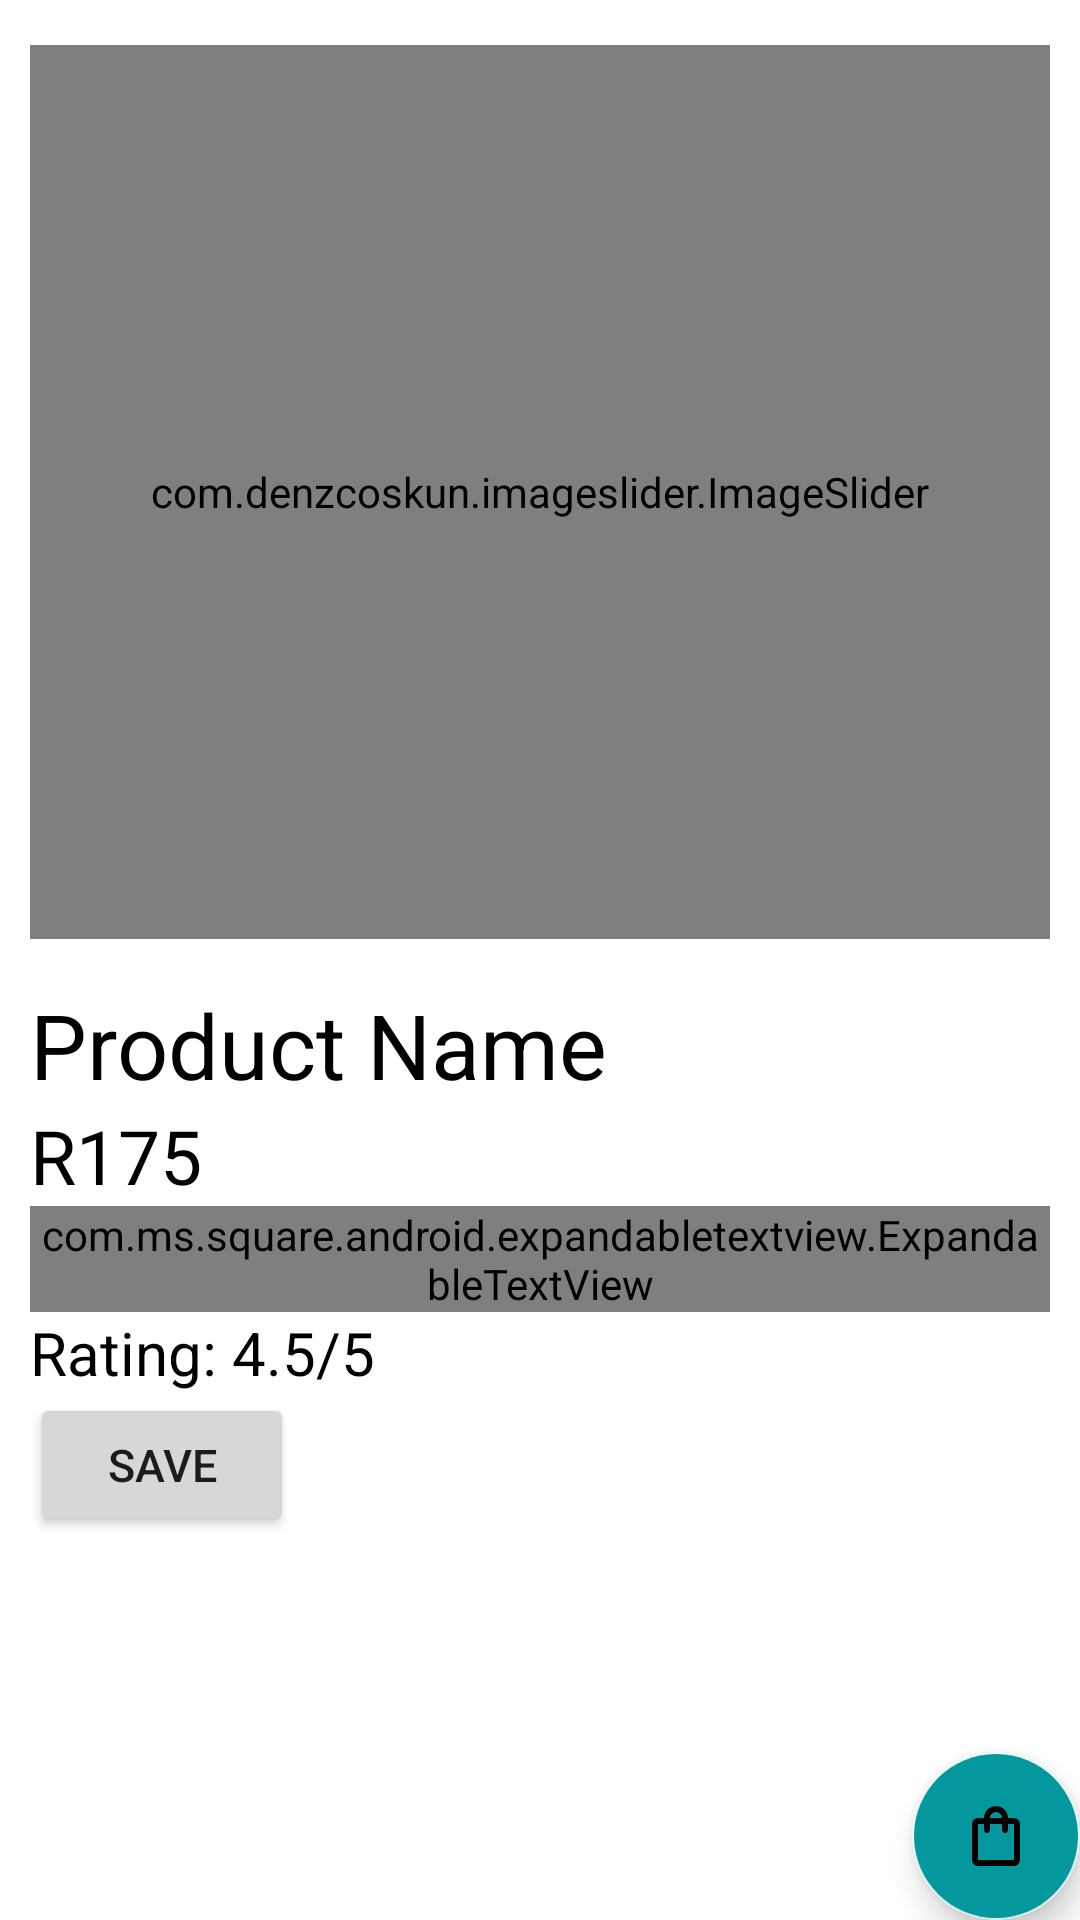

Here is an Android app screen rendered from its layout file. Give the layout XML and the strings, colors and styles it references.
<!-- AndroidManifest.xml: application theme Theme.StudentMarket -->
<!-- res/layout/activity_product_page.xml -->
<?xml version="1.0" encoding="utf-8"?>
<androidx.coordinatorlayout.widget.CoordinatorLayout xmlns:android="http://schemas.android.com/apk/res/android"
    xmlns:app="http://schemas.android.com/apk/res-auto"
    xmlns:tools="http://schemas.android.com/tools"
    android:layout_width="match_parent"
    android:layout_height="match_parent"
    android:orientation="vertical"
    tools:context=".ProductPage">


    <com.google.android.material.floatingactionbutton.FloatingActionButton
        android:id="@+id/cart_fab_ppg"
        android:layout_width="wrap_content"
        android:layout_height="wrap_content"
        android:layout_gravity="end|bottom"
        android:src="@drawable/outline_shopping_bag_black_48"
        android:backgroundTint="@color/primary_teal"
        android:clickable="true" />


    <ScrollView
        android:layout_width="match_parent"
        android:layout_height="match_parent">

        <LinearLayout
            android:layout_width="match_parent"
            android:layout_height="wrap_content"
            android:layout_marginHorizontal="10dp"
            android:orientation="vertical">

            <com.denzcoskun.imageslider.ImageSlider
                android:id="@+id/product_image_slider_ppg"
                android:layout_width="match_parent"
                android:layout_height="298dp"
                android:layout_marginVertical="15dp"
                app:iss_auto_cycle="false"
                app:iss_corner_radius="5"
                app:iss_delay="0"
                app:iss_placeholder="@drawable/icon_student_market">

            </com.denzcoskun.imageslider.ImageSlider>

            <TextView
                android:id="@+id/product_name_txt_ppg"
                android:layout_width="match_parent"
                android:layout_height="wrap_content"
                android:text="Product Name"
                android:textSize="30sp" />

            <TextView
                android:id="@+id/product_price_txt_ppg"
                android:layout_width="match_parent"
                android:layout_height="wrap_content"
                android:text="R175"
                android:textSize="25sp" />

            <RelativeLayout
                android:layout_width="match_parent"
                android:layout_height="wrap_content">

                <com.ms.square.android.expandabletextview.ExpandableTextView
                    android:id="@+id/expand_text_view"
                    android:layout_width="match_parent"
                    android:layout_height="wrap_content"
                    app:animDuration="100"
                    app:maxCollapsedLines="3">

                    <TextView
                        android:id="@+id/product_description_txt_ppg"
                        android:layout_width="match_parent"
                        android:layout_height="wrap_content"
                        android:text="Description"
                        android:textSize="25sp" />

                    <TextView
                        android:id="@+id/expandable_text"
                        android:layout_width="match_parent"
                        android:layout_height="wrap_content"
                        android:layout_marginHorizontal="5dp"
                        android:layout_weight="1"
                        android:text="TextView is right here"
                        android:textSize="16sp" />

                    <ImageButton
                        android:id="@+id/expand_collapse"
                        android:layout_width="wrap_content"
                        android:layout_height="wrap_content"
                        android:layout_gravity="right|bottom"
                        android:layout_weight="1"
                        android:background="@color/transparent"
                        android:backgroundTint="@color/primary_teal" />

                </com.ms.square.android.expandabletextview.ExpandableTextView>
            </RelativeLayout>

            <TextView
                android:id="@+id/product_rating_txt_ppg"
                android:layout_width="wrap_content"
                android:layout_height="wrap_content"
                android:layout_weight="1"
                android:text="Rating: 4.5/5"
                android:textSize="20sp" />

            <Button
                android:id="@+id/save_btn_ppg"
                android:layout_width="wrap_content"
                android:layout_height="wrap_content"
                android:drawableLeft="@drawable/outline_bookmark_border_24"
                android:drawableTint="@color/black"
                android:text="Save"
                android:textSize="15sp" />

        </LinearLayout>
    </ScrollView>

</androidx.coordinatorlayout.widget.CoordinatorLayout>
<!-- resources referenced by this layout -->
<resources>
  <color name="black">#FF000000</color>
  <color name="primary_teal">#03989E</color>
  <color name="transparent">#00000000</color>
  <!-- drawable icon_student_market: png bitmap (drawable, 8884 bytes) -->
  <style name="Theme.StudentMarket" parent="Theme.MaterialComponents.DayNight.DarkActionBar">
          
          <item name="colorPrimary">@color/primary_teal</item>
          <item name="colorPrimaryVariant">@color/primary_teal</item>
          <item name="colorOnPrimary">@color/white</item>
          
          <item name="colorSecondary">@color/textBar_teal</item>
          <item name="colorSecondaryVariant">@color/rating_star</item>
          <item name="colorOnSecondary">@color/black</item>
          
          <item name="android:statusBarColor" tools:targetApi="l">?attr/colorPrimaryVariant</item>
          
  
          
          <item name="materialButtonStyle">@style/buttonStyle</item>
  
          
          <item name="editTextStyle">@style/editTextStyle</item>
  
          
          <item name="bottomNavigationStyle">@style/Widget.App.BottomNavigationView</item>
  
          
          <item name="materialCardViewStyle">@style/productCard</item>
          <item name="cardViewStyle">@style/productCard</item>
  
          
          <item name="android:textViewStyle">@style/textStyle</item>
  
          <item name="android:imageButtonStyle">@style/imageButtonStyle</item>
  
  
  
      </style>
  <color name="white">#FFFFFFFF</color>
  <color name="textBar_teal">#ECFAFA</color>
  <color name="rating_star">#C8E4E5</color>
  <style name="buttonStyle" parent="Widget.MaterialComponents.Button.OutlinedButton">
          
          <item name="android:colorPressedHighlight">@color/textBar_teal</item>
          <item name="cornerRadius">10dp</item>
          <item name="android:textColor">@color/black</item>
          <item name="strokeWidth">1dp</item>
          <item name="strokeColor">@color/primary_teal</item>
          <item name="android:backgroundTint">@color/primary_teal</item>
      </style>
  <style name="editTextStyle" parent="Widget.AppCompat.EditText">
          <item name="backgroundTint">@color/primary_teal</item>
           TODO come and fix background color omg
          <item name="android:width">356dp</item>
      </style>
  <style name="Widget.App.BottomNavigationView" parent="Widget.MaterialComponents.BottomNavigationView.Colored">
          <item name="materialThemeOverlay">@style/ThemeOverlay.App.BottomNavigationView</item>
      </style>
  <style name="productCard" parent="Widget.MaterialComponents.CardView">
          <item name="cardBackgroundColor">@color/white</item>
          <item name="cardElevation">10dp</item>
          <item name="cardForegroundColor">@null</item>
          <item name="cardPreventCornerOverlap">true</item>
          <item name="android:shadowColor">@color/primary_teal</item>
          <item name="strokeColor">@color/product_bg</item>
          <item name="strokeWidth">1dp</item>
          <item name="cardCornerRadius">15dp</item>
          <item name="background">@drawable/stroke_color</item>
  
      </style>
  <style name="textStyle" parent="Widget.AppCompat.TextView">
          <item name="android:textColor">@color/black</item>
      </style>
  <style name="imageButtonStyle" parent="Widget.AppCompat.ImageButton">
          <item name="background">@color/primary_teal</item>
          <item name="endIconTint">@color/primary_teal</item>
      </style>
  <style name="ThemeOverlay.App.BottomNavigationView" parent="">
          <item name="colorPrimary">@color/white</item>
          <item name="colorOnPrimary">@color/primary_teal</item>
          <item name="menu">@menu/navigation_bar</item>
      </style>
  <color name="product_bg">#C8E4E5</color>
  <!-- drawable stroke_color (drawable) -->
  <?xml version="1.0" encoding="utf-8"?>
  <selector xmlns:android="http://schemas.android.com/apk/res/android">
  
      <item android:color="?attr/colorPrimary" android:state_checked="true"/>
      <item android:alpha="0.12" android:color="?attr/colorOnSurface"
          android:state_checked="false"/>
  </selector>
</resources>
